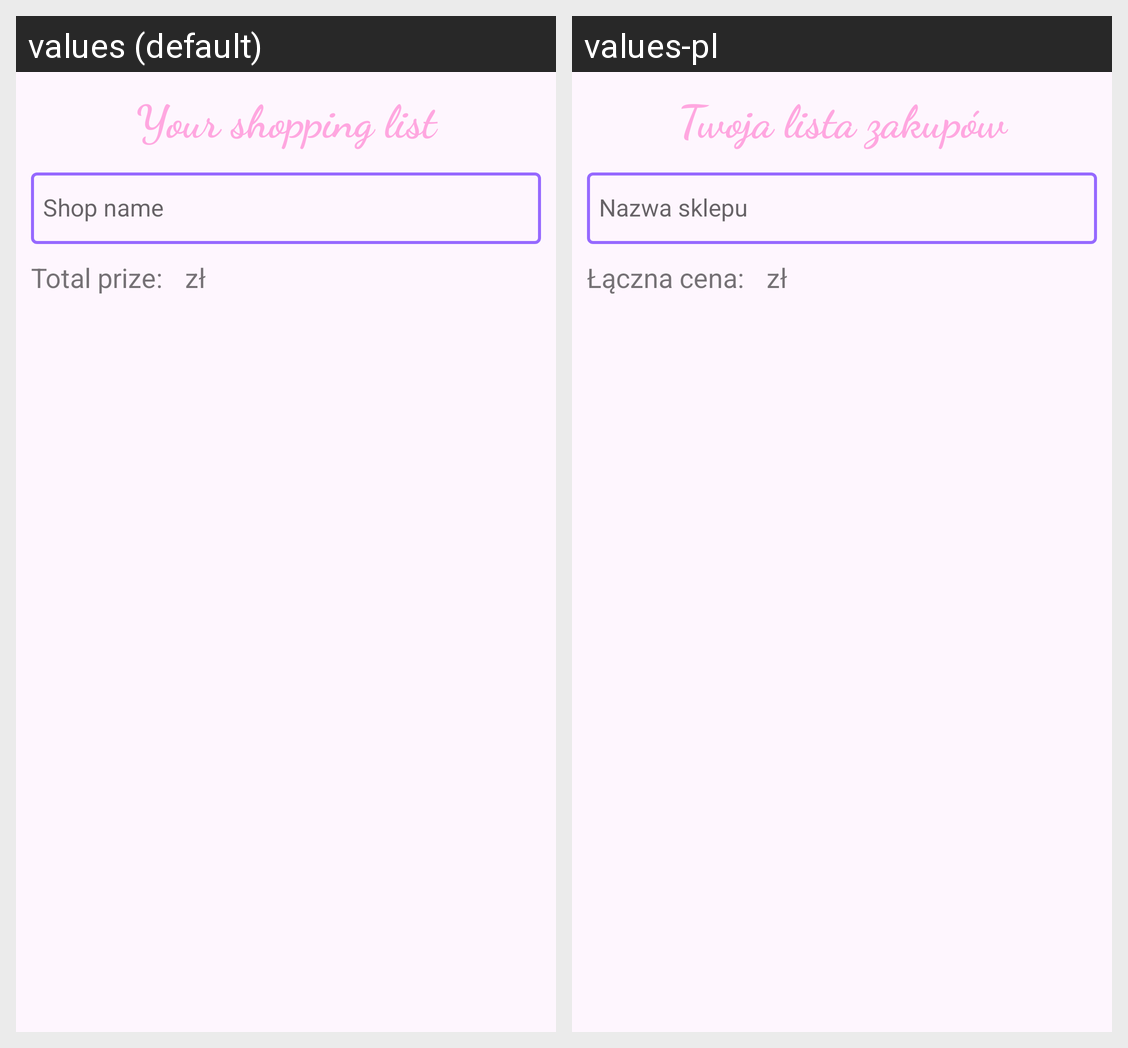

The Android screen above is rendered under two locales of the same app. Produce the string resources it draws, with the default and per-locale values.
Android screen res/layout/fragment_item_list.xml rendered under 2 locales, left to right: values (default), values-pl. Device: Nexus 5 (rendered at 1080×1920; each locale shown at half size, 540×960, under a caption strip naming it); theme AppTheme.
Strings drawn on this screen, with the default value and each locale's value (text and hints the layout hard-codes, and strings that could not be matched under every locale, appear in the picture but are not listed):

shoplist_name_TV
  values: Your shopping list
  values-pl: Twoja lista zakupów

total_prize
  values: Total prize:
  values-pl: Łączna cena:

currency_TV
  values: zł
  values-pl: zł
